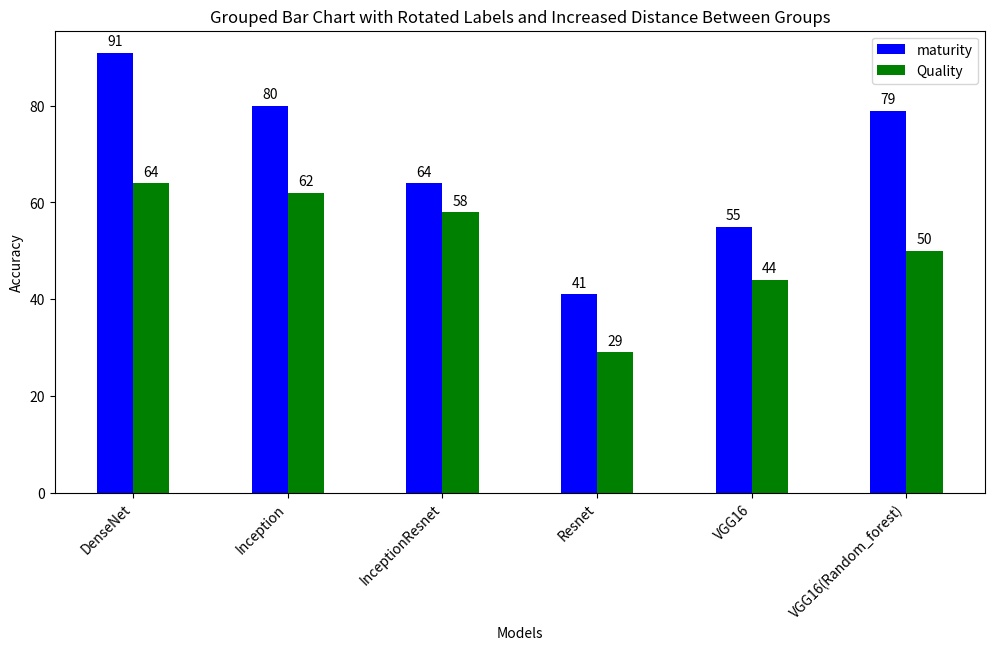

Write the Python code that produced this figure.
import matplotlib.pyplot as plt
import numpy as np

# Sample data
# Sample data
categories = ['DenseNet', 'Inception', 'InceptionResnet', 'Resnet','VGG16','VGG16(Random_forest)']
values1 = [91, 80, 64, 41, 55, 79]
values2 = [64, 62, 58, 29, 44, 50]  # Second set of values

# Number of categories
n = len(categories)

# The x locations for the groups (introducing gaps)
x = np.arange(n) * 1.5  # Increasing the distance between groups by multiplying by 1.5

# The width of the bars
width = 0.35

# Create the plot
fig, ax = plt.subplots(figsize=(12, 6))  # Adjust figure size for better spacing

# Plot bars for the first set of values
bars1 = ax.bar(x - width/2, values1, width, label='maturity', color='blue')

# Plot bars for the second set of values
bars2 = ax.bar(x + width/2, values2, width, label='Quality', color='green')

# Add some text for labels, title and custom x-axis tick labels, etc.
ax.set_xlabel('Models')
ax.set_ylabel('Accuracy')
ax.set_title('Grouped Bar Chart with Rotated Labels and Increased Distance Between Groups')
ax.set_xticks(x)
ax.set_xticklabels(categories, rotation=45, ha='right')  # Rotate labels and align them to the right
ax.legend()

# Annotate each bar with the value
def annotate_bars(bars):
    for bar in bars:
        height = bar.get_height()
        ax.annotate('{}'.format(height),
                    xy=(bar.get_x() + bar.get_width() / 2, height),
                    xytext=(0, 3),  # 3 points vertical offset
                    textcoords="offset points",
                    ha='center', va='bottom')

annotate_bars(bars1)
annotate_bars(bars2)

# Save the plot as an image file
plt.savefig('grouped_bar_graph_with_rotated_labels.png')

# Show the plot
plt.show()





